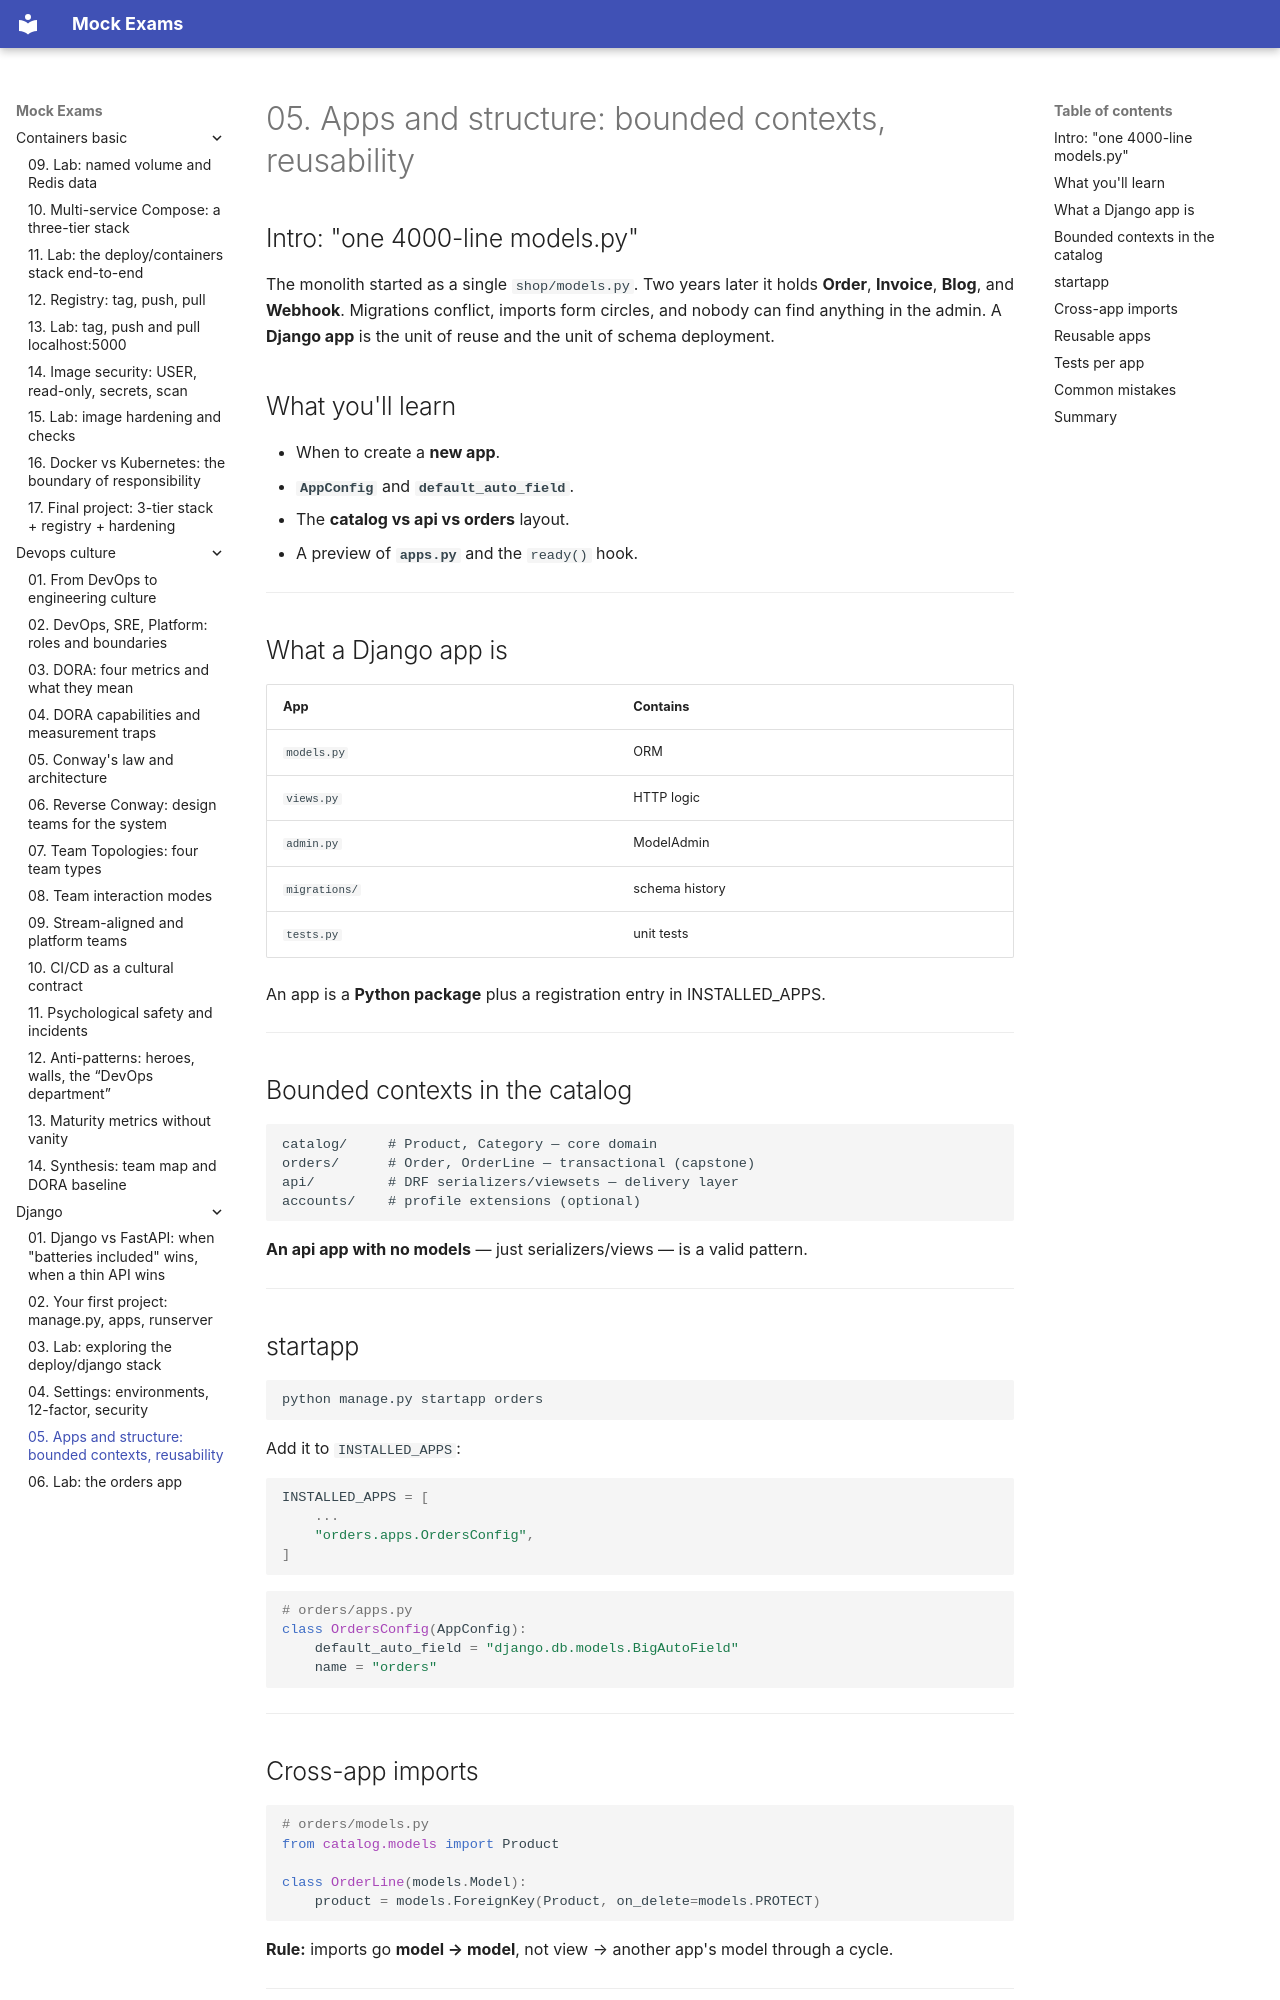

repository: FedorArbuzov/mock-exams · page: django/05-apps-structure/index.html · generator: mkdocs

# 05. Apps and structure: bounded contexts, reusability

## Intro: "one 4000-line models.py"

The monolith started as a single `shop/models.py`. Two years later it holds **Order**, **Invoice**, **Blog**, and **Webhook**. Migrations conflict, imports form circles, and nobody can find anything in the admin. A **Django app** is the unit of reuse and the unit of schema deployment.

## What you'll learn

- When to create a **new app**.
- **`AppConfig`** and **`default_auto_field`**.
- The **catalog vs api vs orders** layout.
- A preview of **`apps.py`** and the `ready()` hook.

---

## What a Django app is

| App | Contains |
|-----|----------|
| `models.py` | ORM |
| `views.py` | HTTP logic |
| `admin.py` | ModelAdmin |
| `migrations/` | schema history |
| `tests.py` | unit tests |

An app is a **Python package** plus a registration entry in INSTALLED_APPS.

---

## Bounded contexts in the catalog

```text
catalog/     # Product, Category — core domain
orders/      # Order, OrderLine — transactional (capstone)
api/         # DRF serializers/viewsets — delivery layer
accounts/    # profile extensions (optional)
```

**An api app with no models** — just serializers/views — is a valid pattern.

---

## startapp

```bash
python manage.py startapp orders
```

Add it to `INSTALLED_APPS`:

```python
INSTALLED_APPS = [
    ...
    "orders.apps.OrdersConfig",
]
```

```python
# orders/apps.py
class OrdersConfig(AppConfig):
    default_auto_field = "django.db.models.BigAutoField"
    name = "orders"
```

---
